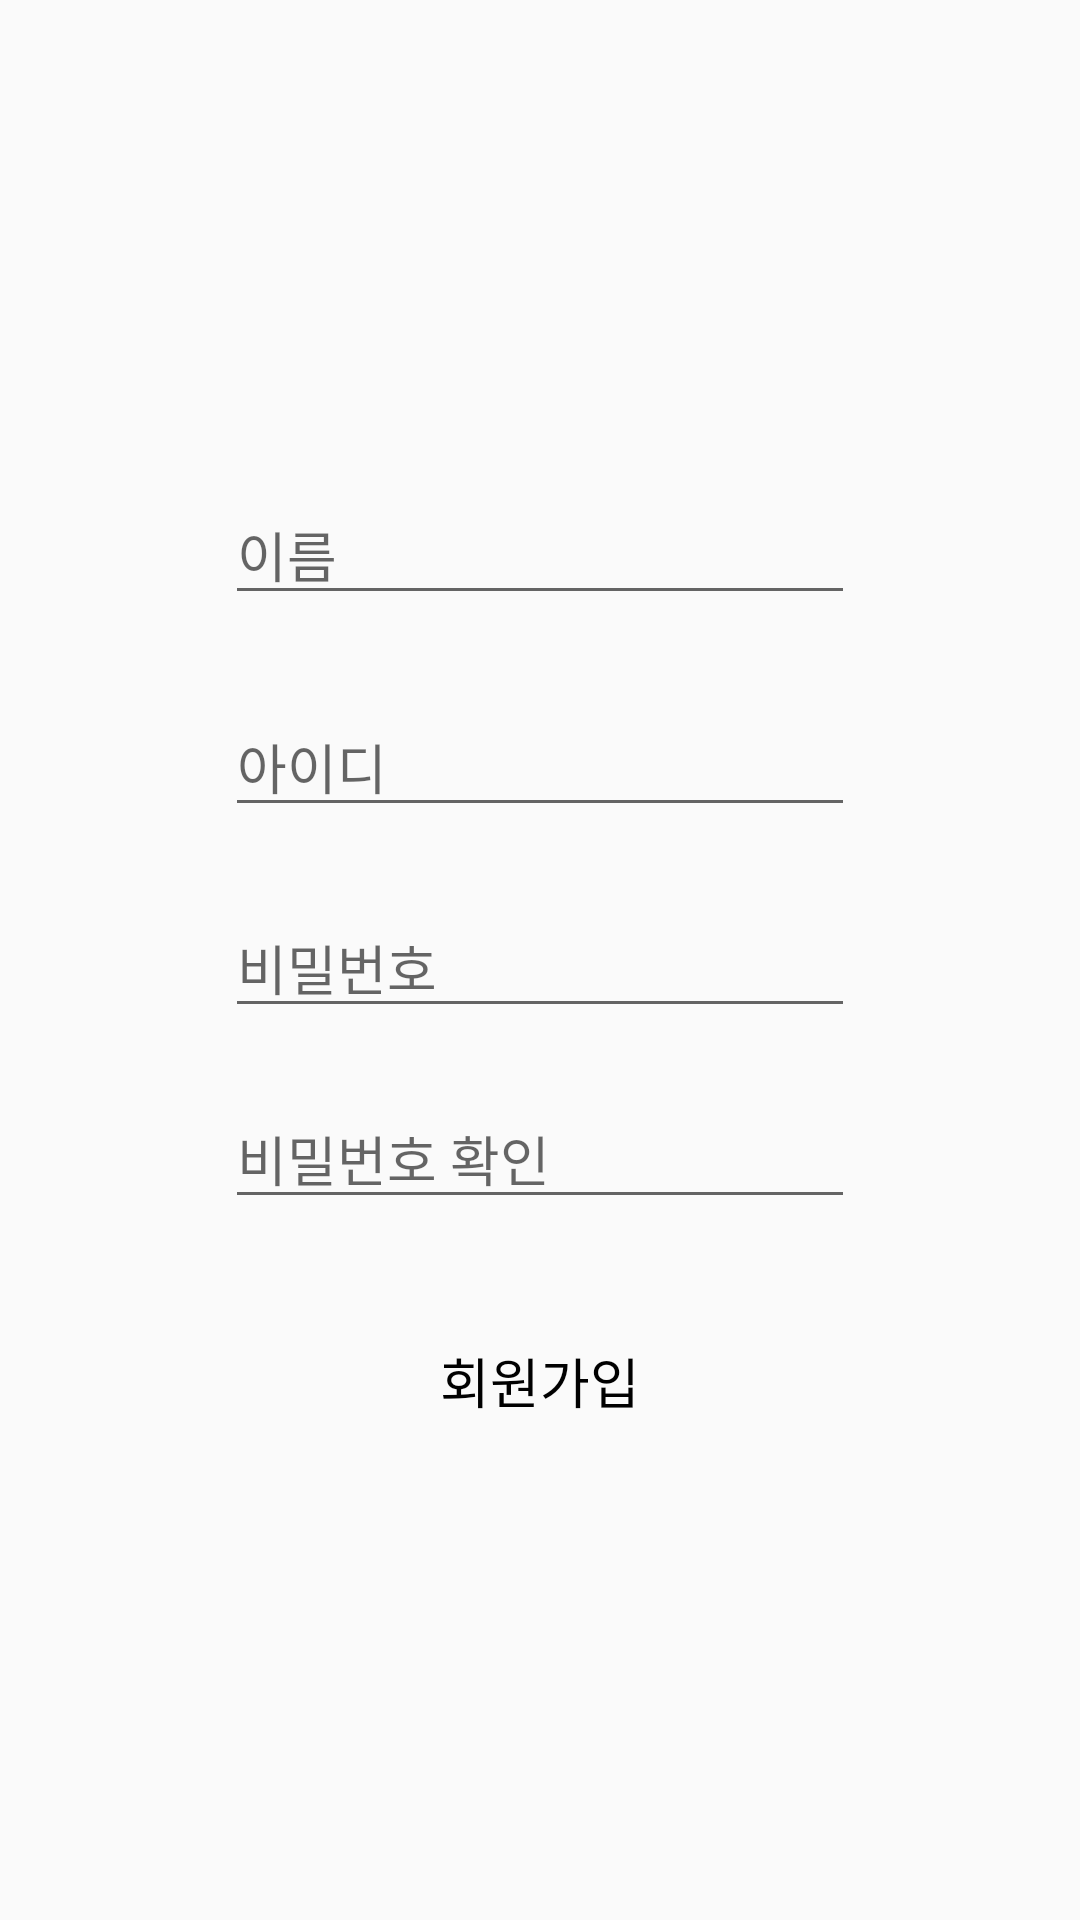

Reconstruct the res/layout file that produces this screen, plus the resources it refers to.
<!-- AndroidManifest.xml: application theme AppTheme -->
<!-- res/layout/activity_sign_up.xml -->
<?xml version="1.0" encoding="utf-8"?>
<androidx.constraintlayout.widget.ConstraintLayout
    xmlns:android="http://schemas.android.com/apk/res/android"
    xmlns:tools="http://schemas.android.com/tools"
    xmlns:app="http://schemas.android.com/apk/res-auto"
    android:layout_width="match_parent"
    android:layout_height="match_parent"
    tools:context=".SignUpActivity">
    <EditText
        android:layout_width="wrap_content"
        android:layout_height="wrap_content"
        android:inputType="textPersonName"
        android:ems="10"
        android:id="@+id/edtSignUpName"
        app:layout_constraintStart_toStartOf="parent"
        app:layout_constraintEnd_toEndOf="parent"
        app:layout_constraintTop_toTopOf="parent"
        app:layout_constraintBottom_toBottomOf="parent" app:layout_constraintVertical_bias="0.271"
        android:hint="이름"/>
    <EditText
        android:layout_width="wrap_content"
        android:layout_height="wrap_content"
        android:inputType="textPersonName"
        android:ems="10"
        android:id="@+id/edtSignUpId"
        app:layout_constraintStart_toStartOf="parent"
        app:layout_constraintEnd_toEndOf="parent"
        app:layout_constraintBottom_toBottomOf="parent" app:layout_constraintVertical_bias="0.050000012"
        android:hint="아이디" android:layout_marginTop="8dp"
        app:layout_constraintTop_toBottomOf="@+id/edtSignUpName"/>
    <EditText
        android:layout_width="wrap_content"
        android:layout_height="wrap_content"
        android:inputType="textPersonName|textPassword"
        android:ems="10"
        android:id="@+id/edtSignUpPw"
        app:layout_constraintStart_toStartOf="parent"
        app:layout_constraintEnd_toEndOf="parent"
        app:layout_constraintBottom_toBottomOf="parent" app:layout_constraintVertical_bias="0.050000012"
        android:hint="비밀번호" android:layout_marginTop="8dp"
        app:layout_constraintTop_toBottomOf="@+id/edtSignUpId"/>
    <EditText
        android:layout_width="wrap_content"
        android:layout_height="wrap_content"
        android:inputType="textPersonName|textPassword"
        android:ems="10"
        android:id="@+id/edtSignUpPwCk"
        app:layout_constraintStart_toStartOf="parent"
        app:layout_constraintEnd_toEndOf="parent"
        app:layout_constraintBottom_toBottomOf="parent" app:layout_constraintVertical_bias="0.050000012"
        android:hint="비밀번호 확인" android:layout_marginTop="8dp"
        app:layout_constraintTop_toBottomOf="@+id/edtSignUpPw"/>
    <TextView
        android:text="회원가입"
        android:layout_width="wrap_content"
        android:layout_height="30dp"
        android:id="@+id/btnSignUpSummit" app:layout_constraintStart_toStartOf="parent"
        app:layout_constraintEnd_toEndOf="parent"
        app:layout_constraintTop_toBottomOf="@+id/edtSignUpPwCk"
        app:layout_constraintBottom_toBottomOf="parent"
        app:layout_constraintVertical_bias="0.19999999" android:textSize="18sp"
        android:textColor="@android:color/black"/>

</androidx.constraintlayout.widget.ConstraintLayout>
<!-- resources referenced by this layout -->
<resources>
  <style name="AppTheme" parent="Theme.AppCompat.Light.NoActionBar">
          
          <item name="colorPrimary">@color/colorPrimary</item>
          <item name="colorPrimaryDark">@color/colorPrimaryDark</item>
          <item name="colorAccent">@color/colorAccent</item>
      </style>
  <color name="colorPrimary">#1a1a1a</color>
  <color name="colorPrimaryDark">#000000</color>
  <color name="colorAccent">#f84f51</color>
</resources>
